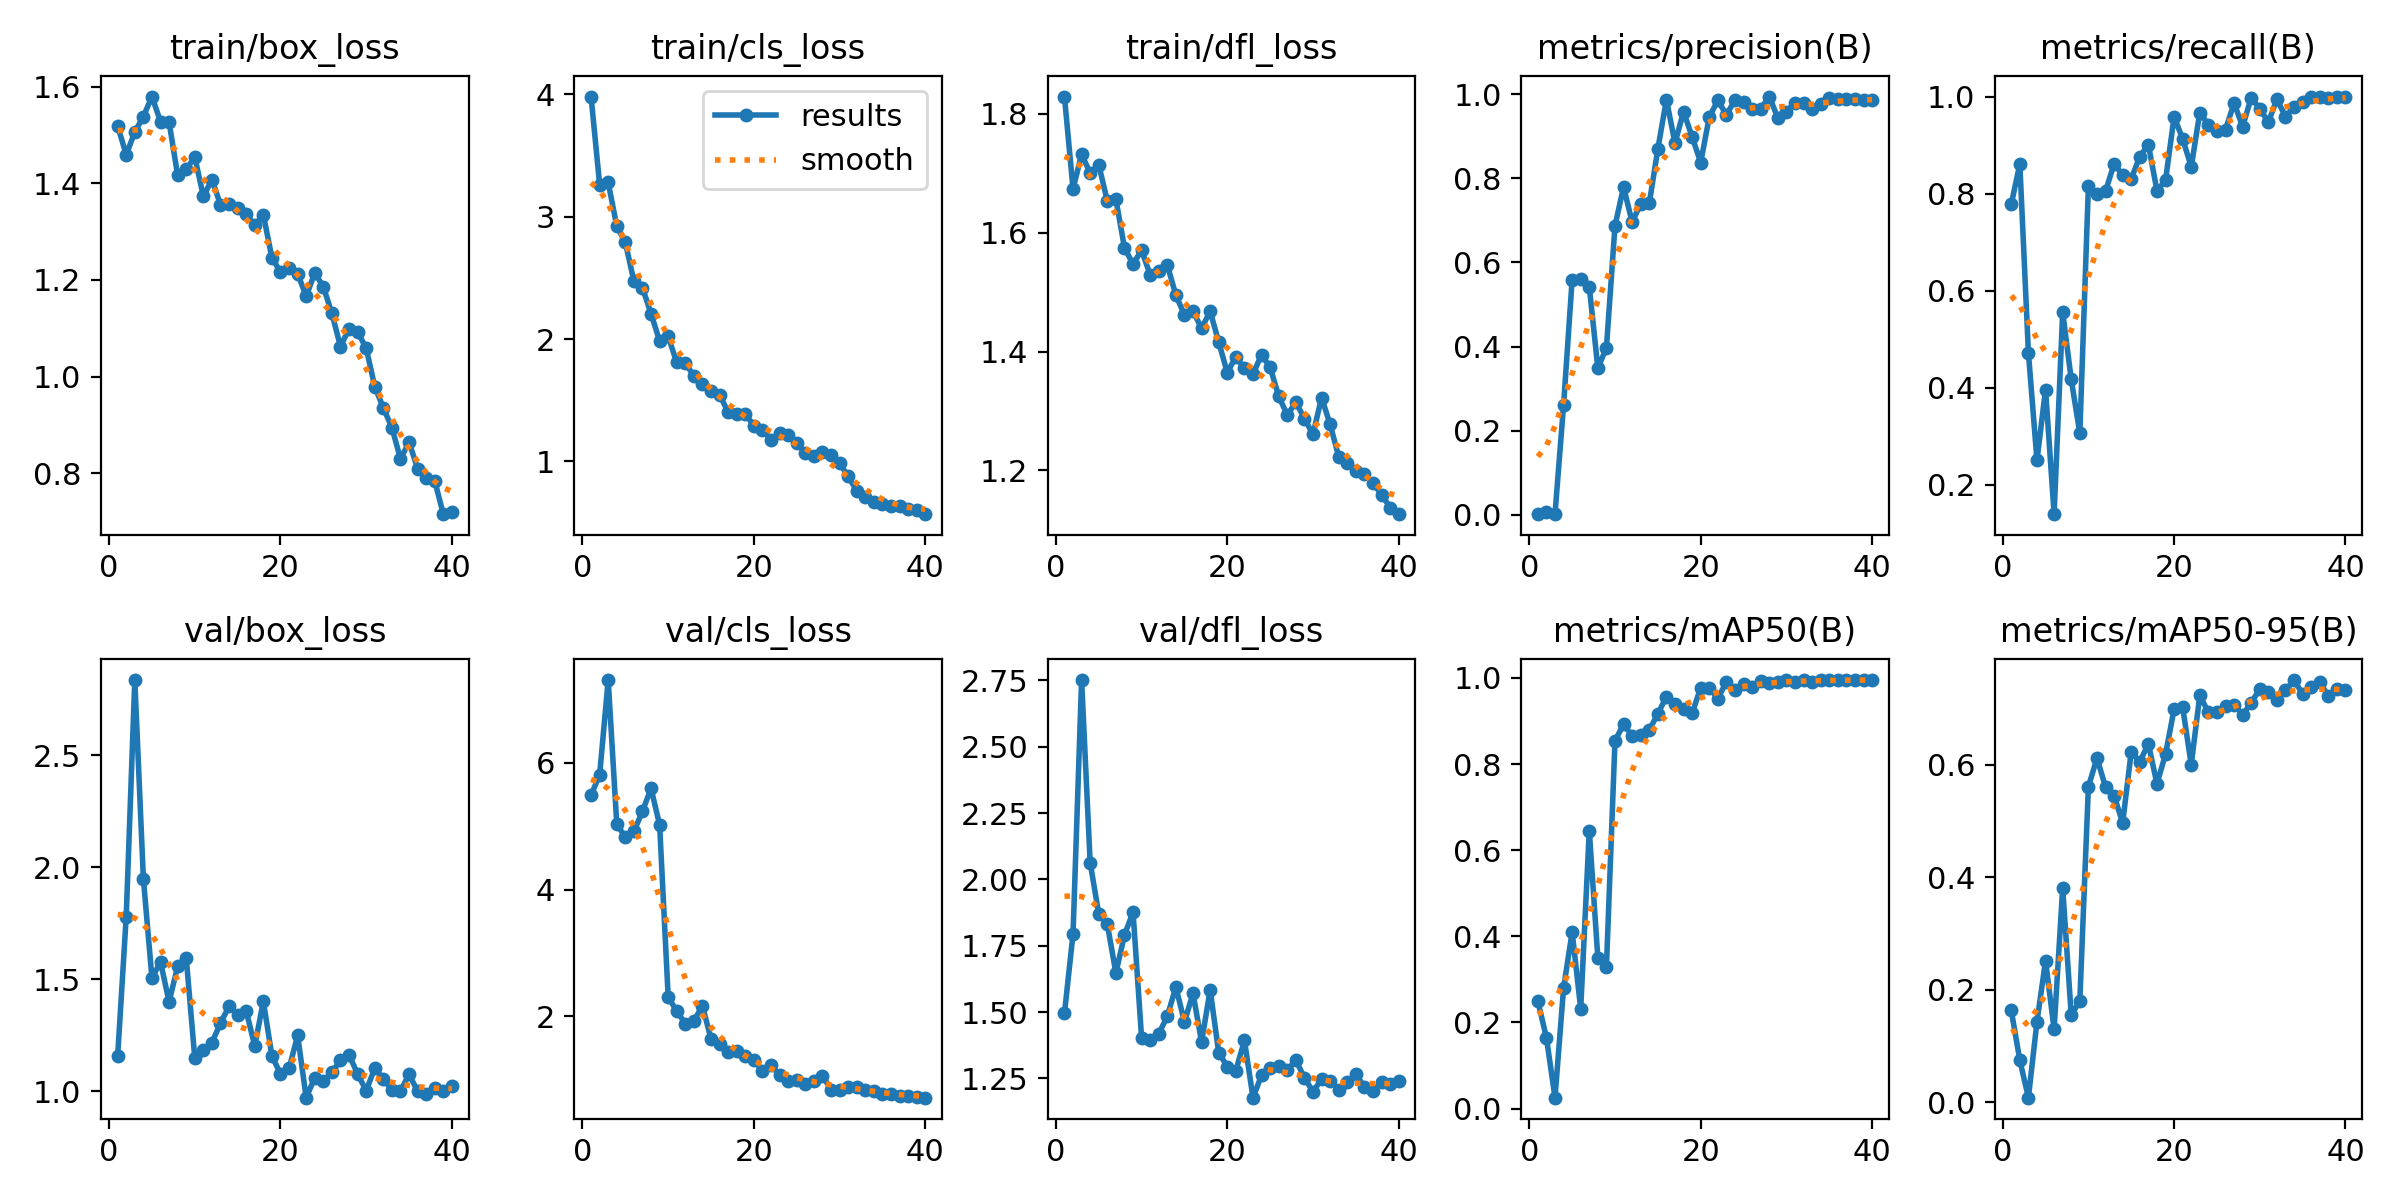

The table this chart was drawn from, first rows:
epoch, time, train/box_loss, train/cls_loss, train/dfl_loss, metrics/precision(B), metrics/recall(B), metrics/mAP50(B), metrics/mAP50-95(B), val/box_loss, val/cls_loss, val/dfl_loss, lr/pg0, lr/pg1, lr/pg2
1, 86.94, 1.519, 3.982, 1.829, 0.00213, 0.7778, 0.2494, 0.163, 1.157, 5.493, 1.495, 0.0003715, 0.0003715, 0.0003715
2, 175.3, 1.459, 3.262, 1.673, 0.00592, 0.8611, 0.1646, 0.07445, 1.779, 5.811, 1.794, 0.0007386, 0.0007386, 0.0007386
3, 263.9, 1.506, 3.28, 1.732, 0.00139, 0.4722, 0.0254, 0.0078, 2.836, 7.306, 2.752, 0.001087, 0.001087, 0.001087
4, 351.1, 1.538, 2.922, 1.7, 0.2609, 0.25, 0.2798, 0.1429, 1.949, 5.036, 2.063, 0.001323, 0.001323, 0.001323
5, 440, 1.579, 2.789, 1.714, 0.5588, 0.3959, 0.4099, 0.2513, 1.505, 4.823, 1.871, 0.001288, 0.001288, 0.001288
6, 528.3, 1.527, 2.473, 1.653, 0.5606, 0.1389, 0.2319, 0.1296, 1.576, 4.918, 1.832, 0.001252, 0.001252, 0.001252
7, 617.6, 1.526, 2.418, 1.656, 0.5421, 0.5556, 0.6457, 0.381, 1.399, 5.237, 1.647, 0.001217, 0.001217, 0.001217
8, 706.4, 1.416, 2.207, 1.575, 0.3487, 0.4167, 0.3497, 0.1544, 1.557, 5.597, 1.79, 0.001181, 0.001181, 0.001181
9, 795.5, 1.429, 1.984, 1.547, 0.3967, 0.3056, 0.3282, 0.1801, 1.595, 5.022, 1.877, 0.001146, 0.001146, 0.001146
10, 884.3, 1.454, 2.021, 1.57, 0.6867, 0.8147, 0.8538, 0.561, 1.147, 2.304, 1.403, 0.001111, 0.001111, 0.001111
11, 973.3, 1.373, 1.809, 1.529, 0.7795, 0.7989, 0.8924, 0.6118, 1.183, 2.086, 1.395, 0.001075, 0.001075, 0.001075
12, 1062, 1.408, 1.806, 1.535, 0.6957, 0.805, 0.8656, 0.5607, 1.216, 1.885, 1.418, 0.00104, 0.00104, 0.00104
13, 1151, 1.355, 1.695, 1.545, 0.7395, 0.8611, 0.8683, 0.5449, 1.304, 1.934, 1.484, 0.001005, 0.001005, 0.001005
14, 1240, 1.357, 1.63, 1.495, 0.7404, 0.8384, 0.8793, 0.4968, 1.378, 2.165, 1.595, 0.0009692, 0.0009692, 0.0009692
15, 1331, 1.348, 1.577, 1.461, 0.8695, 0.8305, 0.9165, 0.6232, 1.342, 1.644, 1.463, 0.0009339, 0.0009339, 0.0009339
16, 1421, 1.337, 1.546, 1.468, 0.9869, 0.8762, 0.9566, 0.6053, 1.358, 1.562, 1.57, 0.0008985, 0.0008985, 0.0008985
17, 1511, 1.313, 1.4, 1.439, 0.8837, 0.9006, 0.9384, 0.6374, 1.201, 1.436, 1.387, 0.0008631, 0.0008631, 0.0008631
18, 1601, 1.335, 1.386, 1.468, 0.9583, 0.8062, 0.9286, 0.5662, 1.401, 1.45, 1.584, 0.0008277, 0.0008277, 0.0008277
19, 1690, 1.246, 1.39, 1.416, 0.8986, 0.827, 0.9175, 0.6188, 1.156, 1.37, 1.347, 0.0007924, 0.0007924, 0.0007924
20, 1779, 1.216, 1.29, 1.365, 0.8375, 0.958, 0.9773, 0.6987, 1.077, 1.318, 1.295, 0.000757, 0.000757, 0.000757
21, 1869, 1.224, 1.257, 1.391, 0.9456, 0.9129, 0.9775, 0.7025, 1.101, 1.14, 1.279, 0.0007216, 0.0007216, 0.0007216
22, 1958, 1.213, 1.179, 1.372, 0.9852, 0.855, 0.9516, 0.6003, 1.248, 1.234, 1.393, 0.0006863, 0.0006863, 0.0006863
23, 2049, 1.166, 1.23, 1.362, 0.9509, 0.9671, 0.9909, 0.7237, 0.9705, 1.075, 1.177, 0.0006509, 0.0006509, 0.0006509
24, 2140, 1.214, 1.215, 1.395, 0.9859, 0.9413, 0.9716, 0.6932, 1.06, 0.9827, 1.262, 0.0006155, 0.0006155, 0.0006155
25, 2229, 1.186, 1.154, 1.374, 0.9807, 0.9284, 0.9859, 0.6937, 1.045, 0.998, 1.291, 0.0005802, 0.0005802, 0.0005802
26, 2319, 1.13, 1.07, 1.325, 0.9645, 0.932, 0.9793, 0.7053, 1.083, 0.9414, 1.296, 0.0005448, 0.0005448, 0.0005448
27, 2409, 1.062, 1.043, 1.293, 0.9654, 0.9866, 0.9929, 0.7073, 1.138, 0.9772, 1.281, 0.0005094, 0.0005094, 0.0005094
28, 2500, 1.099, 1.077, 1.315, 0.9943, 0.9382, 0.989, 0.689, 1.161, 1.066, 1.319, 0.0004741, 0.0004741, 0.0004741
29, 2589, 1.092, 1.055, 1.287, 0.9437, 0.9979, 0.9909, 0.7104, 1.076, 0.8447, 1.253, 0.0004387, 0.0004387, 0.0004387
30, 2679, 1.059, 0.9856, 1.261, 0.9586, 0.975, 0.995, 0.7349, 1.002, 0.8375, 1.2, 0.0004033, 0.0004033, 0.0004033
31, 2769, 0.979, 0.8778, 1.323, 0.9801, 0.9471, 0.9912, 0.7294, 1.102, 0.8891, 1.247, 0.000368, 0.000368, 0.000368
32, 2858, 0.9352, 0.7585, 1.277, 0.9779, 0.9947, 0.995, 0.7147, 1.055, 0.89, 1.239, 0.0003326, 0.0003326, 0.0003326
33, 2946, 0.8943, 0.711, 1.223, 0.9649, 0.9583, 0.9897, 0.7329, 1.003, 0.8477, 1.208, 0.0002972, 0.0002972, 0.0002972
34, 3035, 0.8296, 0.6714, 1.212, 0.9755, 0.979, 0.995, 0.7508, 1.001, 0.8211, 1.236, 0.0002619, 0.0002619, 0.0002619
35, 3124, 0.864, 0.6543, 1.199, 0.9898, 0.9881, 0.995, 0.7259, 1.075, 0.778, 1.265, 0.0002265, 0.0002265, 0.0002265
36, 3213, 0.8093, 0.6354, 1.195, 0.9879, 1, 0.995, 0.7377, 0.9996, 0.7731, 1.219, 0.0001911, 0.0001911, 0.0001911
37, 3304, 0.7906, 0.6329, 1.179, 0.9891, 1, 0.995, 0.7474, 0.9879, 0.7424, 1.202, 0.0001558, 0.0001558, 0.0001558
38, 3393, 0.7838, 0.6124, 1.159, 0.9882, 0.9962, 0.995, 0.7222, 1.013, 0.7461, 1.236, 0.0001204, 0.0001204, 0.0001204
39, 3482, 0.7151, 0.5994, 1.138, 0.986, 1, 0.995, 0.7355, 1.002, 0.733, 1.23, 8.50255e-05, 8.50255e-05, 8.50255e-05
40, 3571, 0.719, 0.5687, 1.126, 0.9871, 1, 0.995, 0.7338, 1.021, 0.719, 1.241, 4.96578e-05, 4.96578e-05, 4.96578e-05
